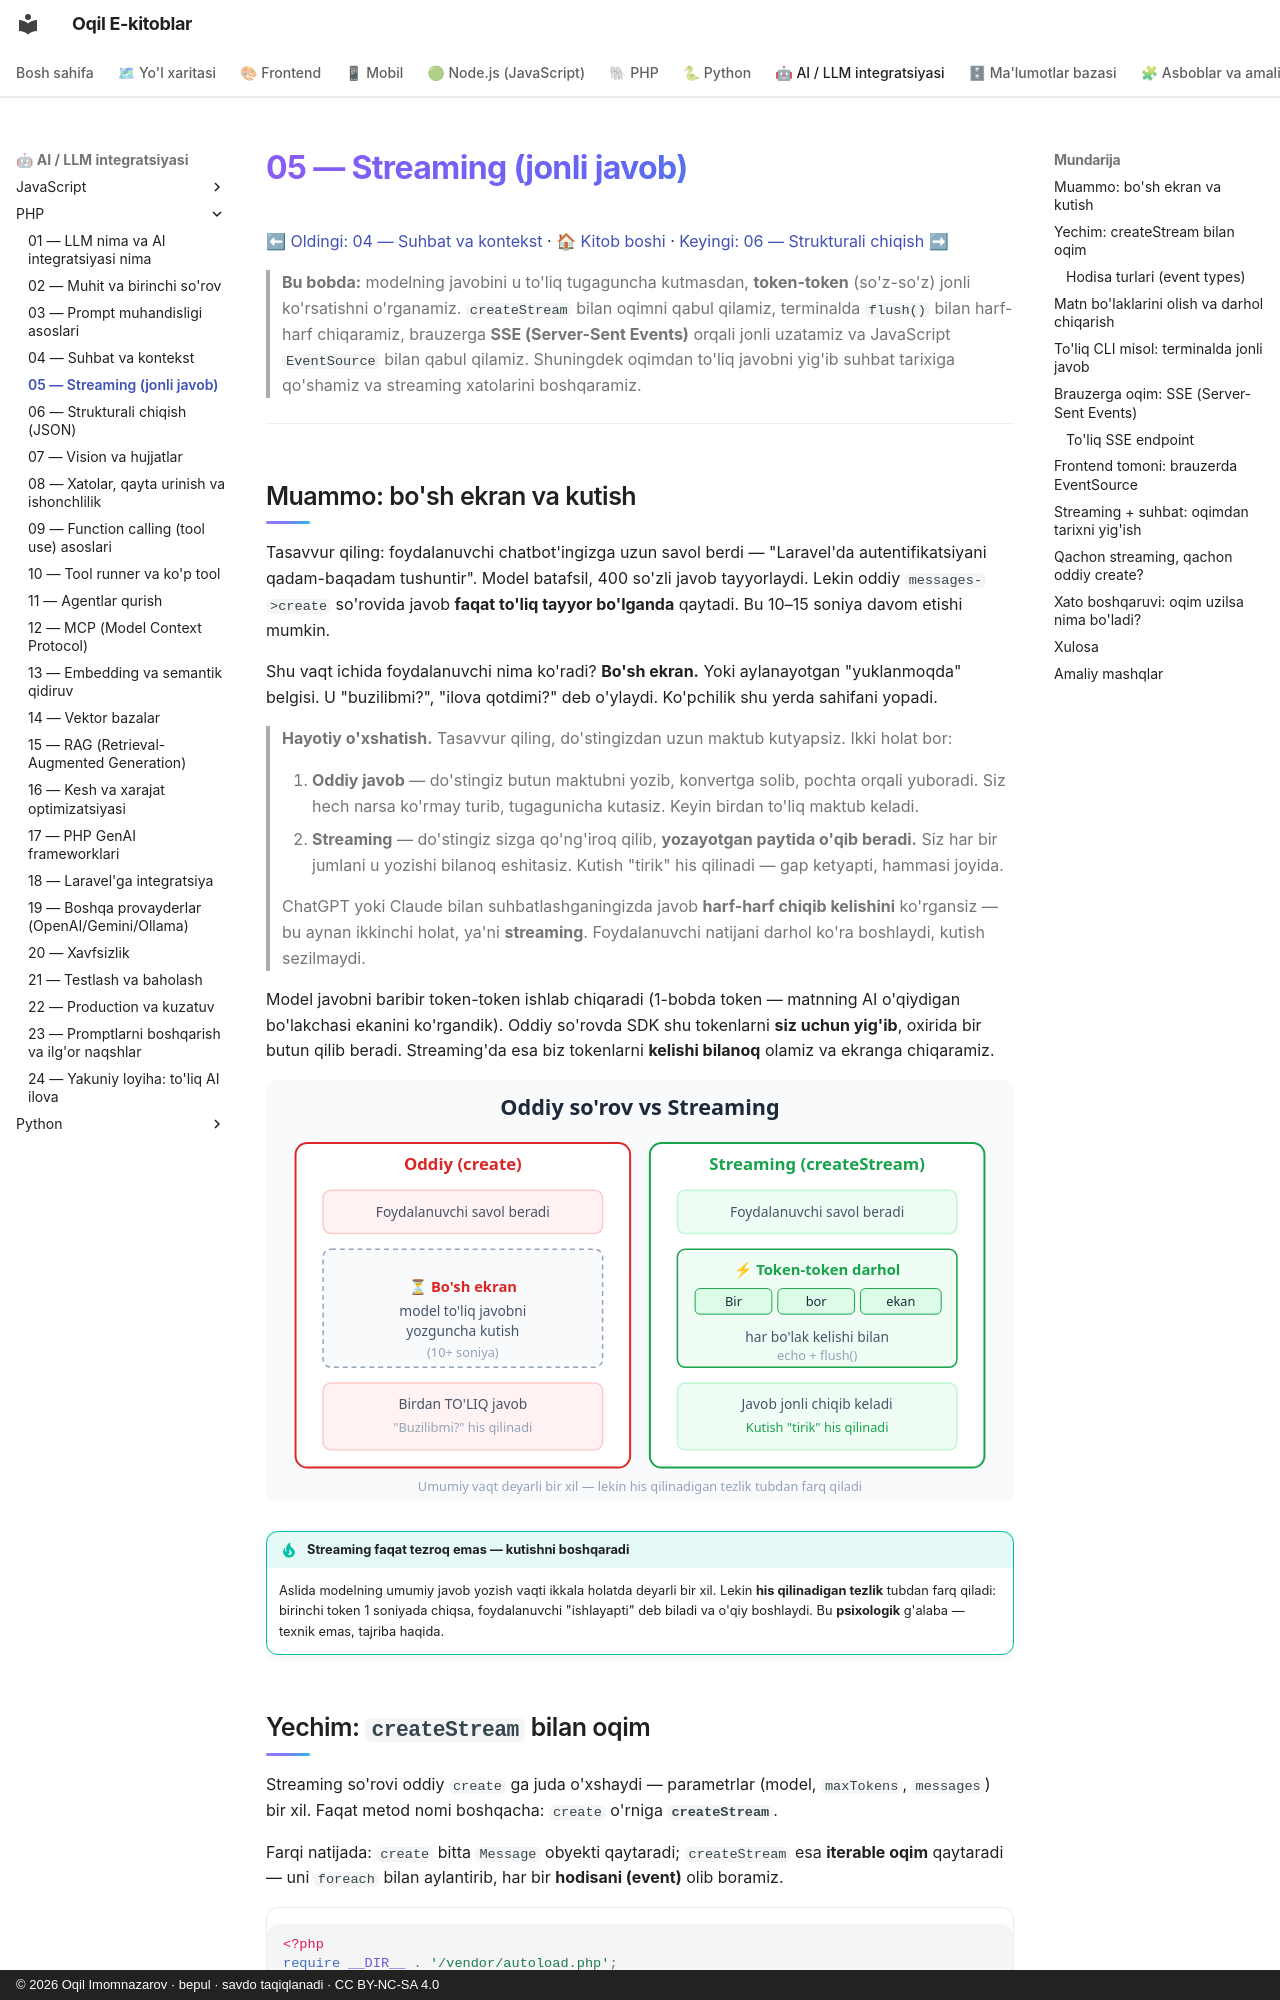

repository: iOqil/e-book · page: ai-llm-php/05-streaming/index.html · generator: mkdocs · copyright: © 2026 Oqil Imomnazarov · bepul · savdo taqiqlanadi · CC BY-NC-SA 4.0

# 05 — Streaming (jonli javob)

[⬅ Oldingi: 04 — Suhbat va kontekst](./04-suhbat-kontekst.md) · [🏠 Kitob boshi](./README.md) · [Keyingi: 06 — Strukturali chiqish ➡](./06-strukturali-chiqish.md)

> **Bu bobda:** modelning javobini u to'liq tugaguncha kutmasdan, **token-token** (so'z-so'z) jonli ko'rsatishni o'rganamiz. `createStream` bilan oqimni qabul qilamiz, terminalda `flush()` bilan harf-harf chiqaramiz, brauzerga **SSE (Server-Sent Events)** orqali jonli uzatamiz va JavaScript `EventSource` bilan qabul qilamiz. Shuningdek oqimdan to'liq javobni yig'ib suhbat tarixiga qo'shamiz va streaming xatolarini boshqaramiz.

---

## Muammo: bo'sh ekran va kutish

Tasavvur qiling: foydalanuvchi chatbot'ingizga uzun savol berdi — "Laravel'da autentifikatsiyani qadam-baqadam tushuntir". Model batafsil, 400 so'zli javob tayyorlaydi. Lekin oddiy `messages->create` so'rovida javob **faqat to'liq tayyor bo'lganda** qaytadi. Bu 10–15 soniya davom etishi mumkin.

Shu vaqt ichida foydalanuvchi nima ko'radi? **Bo'sh ekran.** Yoki aylanayotgan "yuklanmoqda" belgisi. U "buzilibmi?", "ilova qotdimi?" deb o'ylaydi. Ko'pchilik shu yerda sahifani yopadi.

> **Hayotiy o'xshatish.** Tasavvur qiling, do'stingizdan uzun maktub kutyapsiz. Ikki holat bor:
>
> 1. **Oddiy javob** — do'stingiz butun maktubni yozib, konvertga solib, pochta orqali yuboradi. Siz hech narsa ko'rmay turib, tugagunicha kutasiz. Keyin birdan to'liq maktub keladi.
> 2. **Streaming** — do'stingiz sizga qo'ng'iroq qilib, **yozayotgan paytida o'qib beradi.** Siz har bir jumlani u yozishi bilanoq eshitasiz. Kutish "tirik" his qilinadi — gap ketyapti, hammasi joyida.
>
> ChatGPT yoki Claude bilan suhbatlashganingizda javob **harf-harf chiqib kelishini** ko'rgansiz — bu aynan ikkinchi holat, ya'ni **streaming**. Foydalanuvchi natijani darhol ko'ra boshlaydi, kutish sezilmaydi.

Model javobni baribir token-token ishlab chiqaradi (1-bobda token — matnning AI o'qiydigan bo'lakchasi ekanini ko'rgandik). Oddiy so'rovda SDK shu tokenlarni **siz uchun yig'ib**, oxirida bir butun qilib beradi. Streaming'da esa biz tokenlarni **kelishi bilanoq** olamiz va ekranga chiqaramiz.

![Oddiy so'rov (to'liq javobni kutish) va streaming (token-token darhol ko'rsatish) taqqoslanishi](rasmlar/ai05-oddiy-vs-stream.svg)

!!! tip "Streaming faqat tezroq emas — kutishni boshqaradi"
    Aslida modelning umumiy javob yozish vaqti ikkala holatda deyarli bir xil. Lekin **his qilinadigan tezlik** tubdan farq qiladi: birinchi token 1 soniyada chiqsa, foydalanuvchi "ishlayapti" deb biladi va o'qiy boshlaydi. Bu **psixologik** g'alaba — texnik emas, tajriba haqida.
